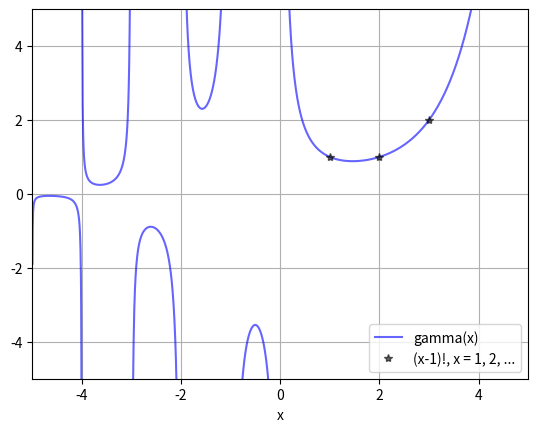

Recreate this plot in Python.
from scipy.special import gamma, factorial
import matplotlib.pyplot as plt
import numpy as np

x = np.linspace(-5, 5, 2251)
y = gamma(x)
plt.plot(x, y, 'b', alpha=0.6, label='gamma(x)')
k = np.arange(1, 7)
plt.plot(k, factorial(k-1), 'k*', alpha=0.6,
         label='(x-1)!, x = 1, 2, ...')
plt.xlim(-5, 5)
plt.ylim(-5, 5)
plt.grid()
plt.xlabel('x')
plt.legend(loc='lower right')
plt.show()